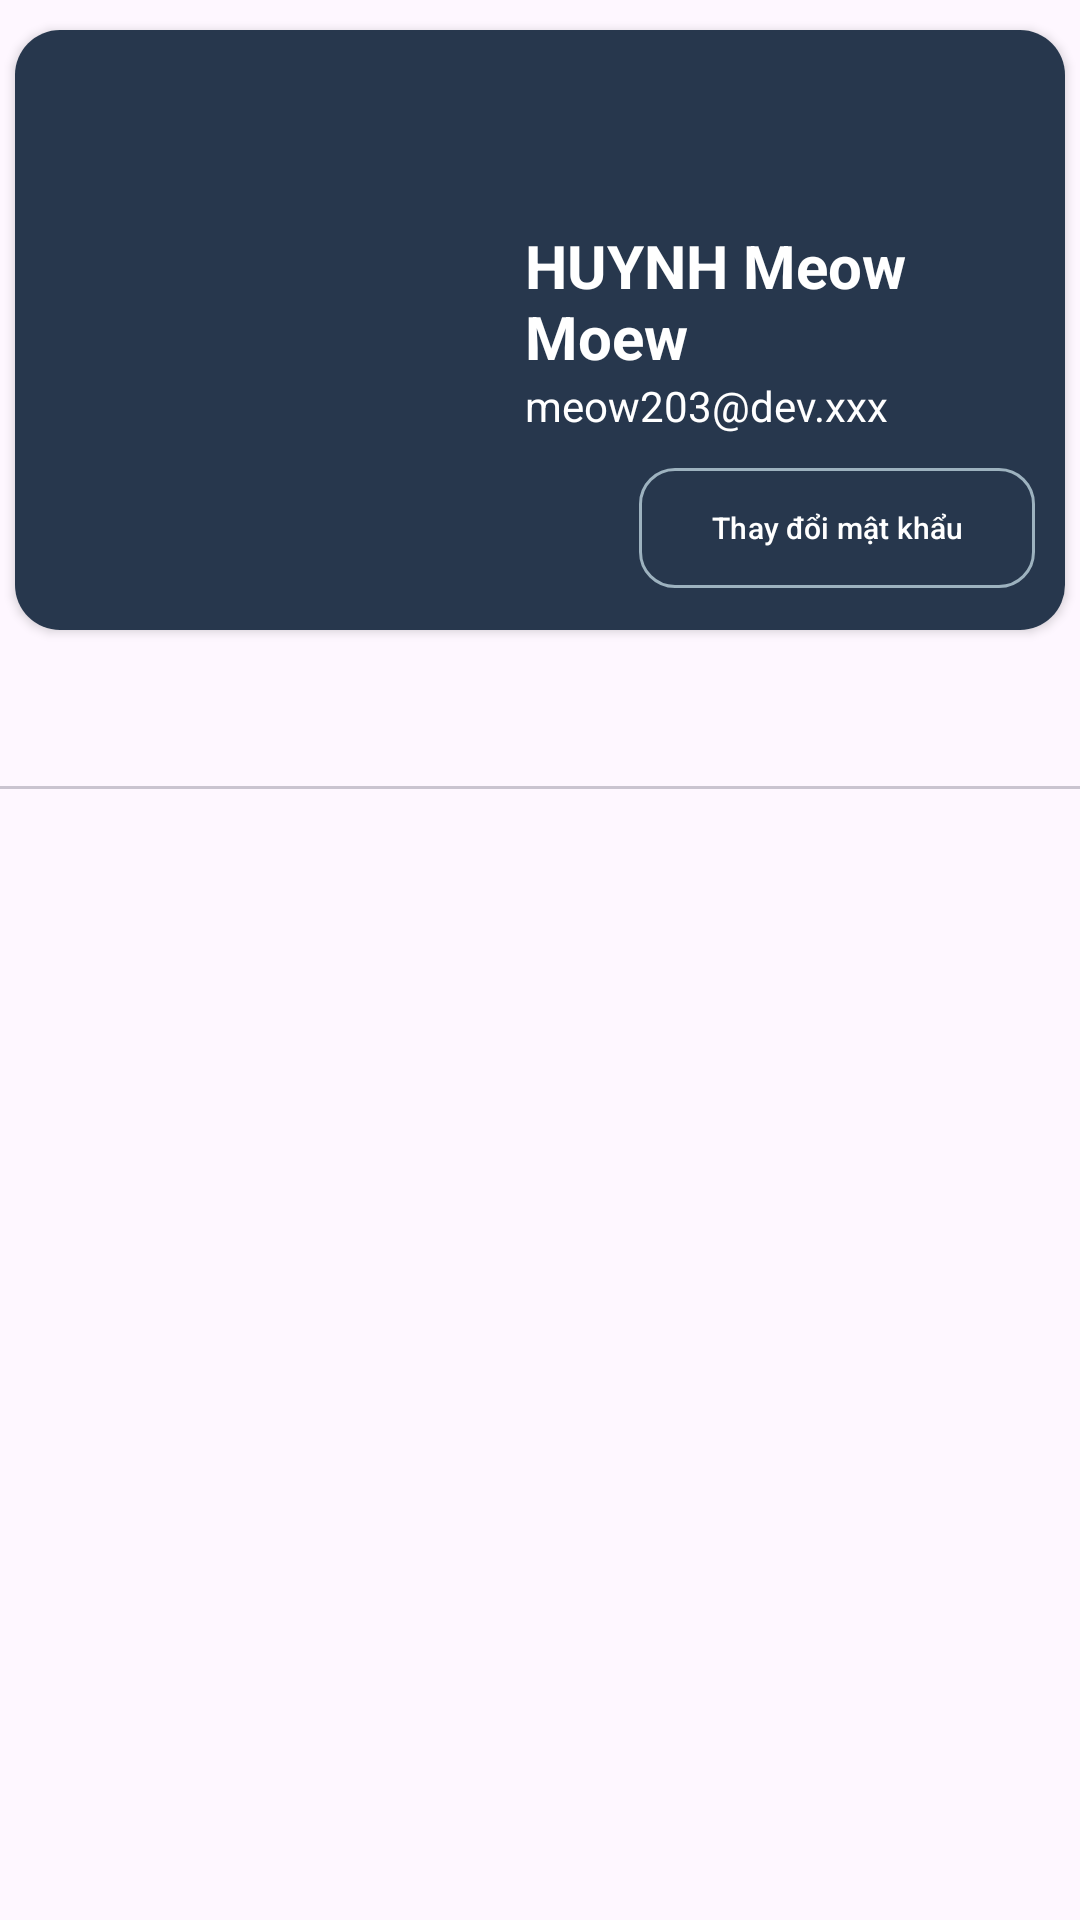

Android layout source for this screen:
<!-- AndroidManifest.xml: application theme Theme.Dormitory_management -->
<!-- res/layout/activity_student_information.xml -->
<?xml version="1.0" encoding="utf-8"?>
<LinearLayout xmlns:android="http://schemas.android.com/apk/res/android"
    xmlns:app="http://schemas.android.com/apk/res-auto"
    xmlns:tools="http://schemas.android.com/tools"
    android:layout_width="match_parent"
    android:layout_height="match_parent"
    android:orientation="vertical">

    <FrameLayout
        android:id="@+id/fragment_container"
        android:layout_width="match_parent"
        android:layout_height="wrap_content" />

    <androidx.cardview.widget.CardView
        android:layout_width="match_parent"
        android:layout_height="wrap_content"
        android:layout_marginLeft="5dp"
        android:layout_marginTop="10dp"
        android:layout_marginRight="5dp"
        android:layout_marginBottom="5dp"
        app:cardCornerRadius="15dp">

        <LinearLayout
            android:layout_width="match_parent"
            android:layout_height="200dp"
            android:background="@color/dark_blue"
            android:gravity="center">

            <com.google.android.material.imageview.ShapeableImageView
                android:id="@+id/imv_avatar"
                android:layout_width="100dp"
                android:layout_height="100dp"
                android:layout_marginStart="40dp"
                android:layout_marginEnd="30dp"
                android:src="@drawable/avatar_infor_student"
                app:shapeAppearanceOverlay="@style/ShapeAppearance.Material3.Corner.Full" />

            <RelativeLayout
                android:layout_width="match_parent"
                android:layout_height="match_parent"
                android:layout_gravity="center_vertical"
                tools:ignore="UselessLeaf">

                <LinearLayout
                    android:layout_width="wrap_content"
                    android:layout_height="match_parent"
                    android:gravity="center|left"
                    android:orientation="vertical"
                    tools:ignore="RtlHardcoded,UselessParent">

                    <TextView
                        android:id="@+id/name_student"
                        android:layout_width="wrap_content"
                        android:layout_height="wrap_content"
                        android:text="HUYNH Meow Moew"
                        android:textColor="@color/white"
                        android:textSize="20sp"
                        android:textStyle="bold"
                        tools:ignore="HardcodedText" />

                    <TextView
                        android:id="@+id/email_student"
                        android:layout_width="wrap_content"
                        android:layout_height="wrap_content"
                        android:text="meow203@dev.xxx"
                        android:textColor="@color/white"
                        tools:ignore="HardcodedText,RtlHardcoded" />
                </LinearLayout>

                <LinearLayout
                    android:layout_width="match_parent"
                    android:layout_height="match_parent"
                    android:gravity="bottom|end">

                    <com.google.android.material.button.MaterialButton
                        android:id="@+id/btn_update_pass"
                        android:layout_width="wrap_content"
                        android:layout_height="wrap_content"
                        android:layout_marginEnd="10dp"
                        android:layout_marginBottom="5dp"
                        android:backgroundTint="@color/dark_blue"
                        android:text="@string/infor_student_change_password"
                        android:textSize="10sp"
                        app:cornerRadius="12dp"
                        app:strokeColor="@color/grey"
                        app:strokeWidth="1dp"
                        tools:ignore="HardcodedText,SmallSp" />
                </LinearLayout>

            </RelativeLayout>
        </LinearLayout>
    </androidx.cardview.widget.CardView>

    <com.google.android.material.tabs.TabLayout
        android:id="@+id/tablayouts"
        android:layout_width="match_parent"
        android:layout_height="wrap_content"
        app:tabGravity="fill"
        app:tabIndicatorColor="@color/dark_blue"
        app:tabMode="fixed"
        app:tabSelectedTextColor="@color/dark_blue"
        app:tabTextColor="@color/light_blue" />

    <androidx.viewpager.widget.ViewPager
        android:id="@+id/viewPager"
        android:layout_width="match_parent"
        android:layout_height="match_parent"
        app:layout_constraintBottom_toBottomOf="parent"
        app:layout_constraintEnd_toEndOf="parent"
        app:layout_constraintStart_toStartOf="parent"
        app:layout_constraintTop_toBottomOf="@+id/appBarLayout"></androidx.viewpager.widget.ViewPager>
</LinearLayout>
<!-- resources referenced by this layout -->
<resources>
  <color name="dark_blue">#27374D</color>
  <color name="grey">#9DB2BF</color>
  <color name="light_blue">#526D82</color>
  <color name="white">#FFFFFFFF</color>
  <string name="infor_student_change_password">Thay đổi mật khẩu</string>
  <style name="Theme.Dormitory_management" parent="Base.Theme.Dormitory_management" />
  <style name="Base.Theme.Dormitory_management" parent="Theme.Material3.DayNight.NoActionBar">
          
          
      </style>
</resources>
